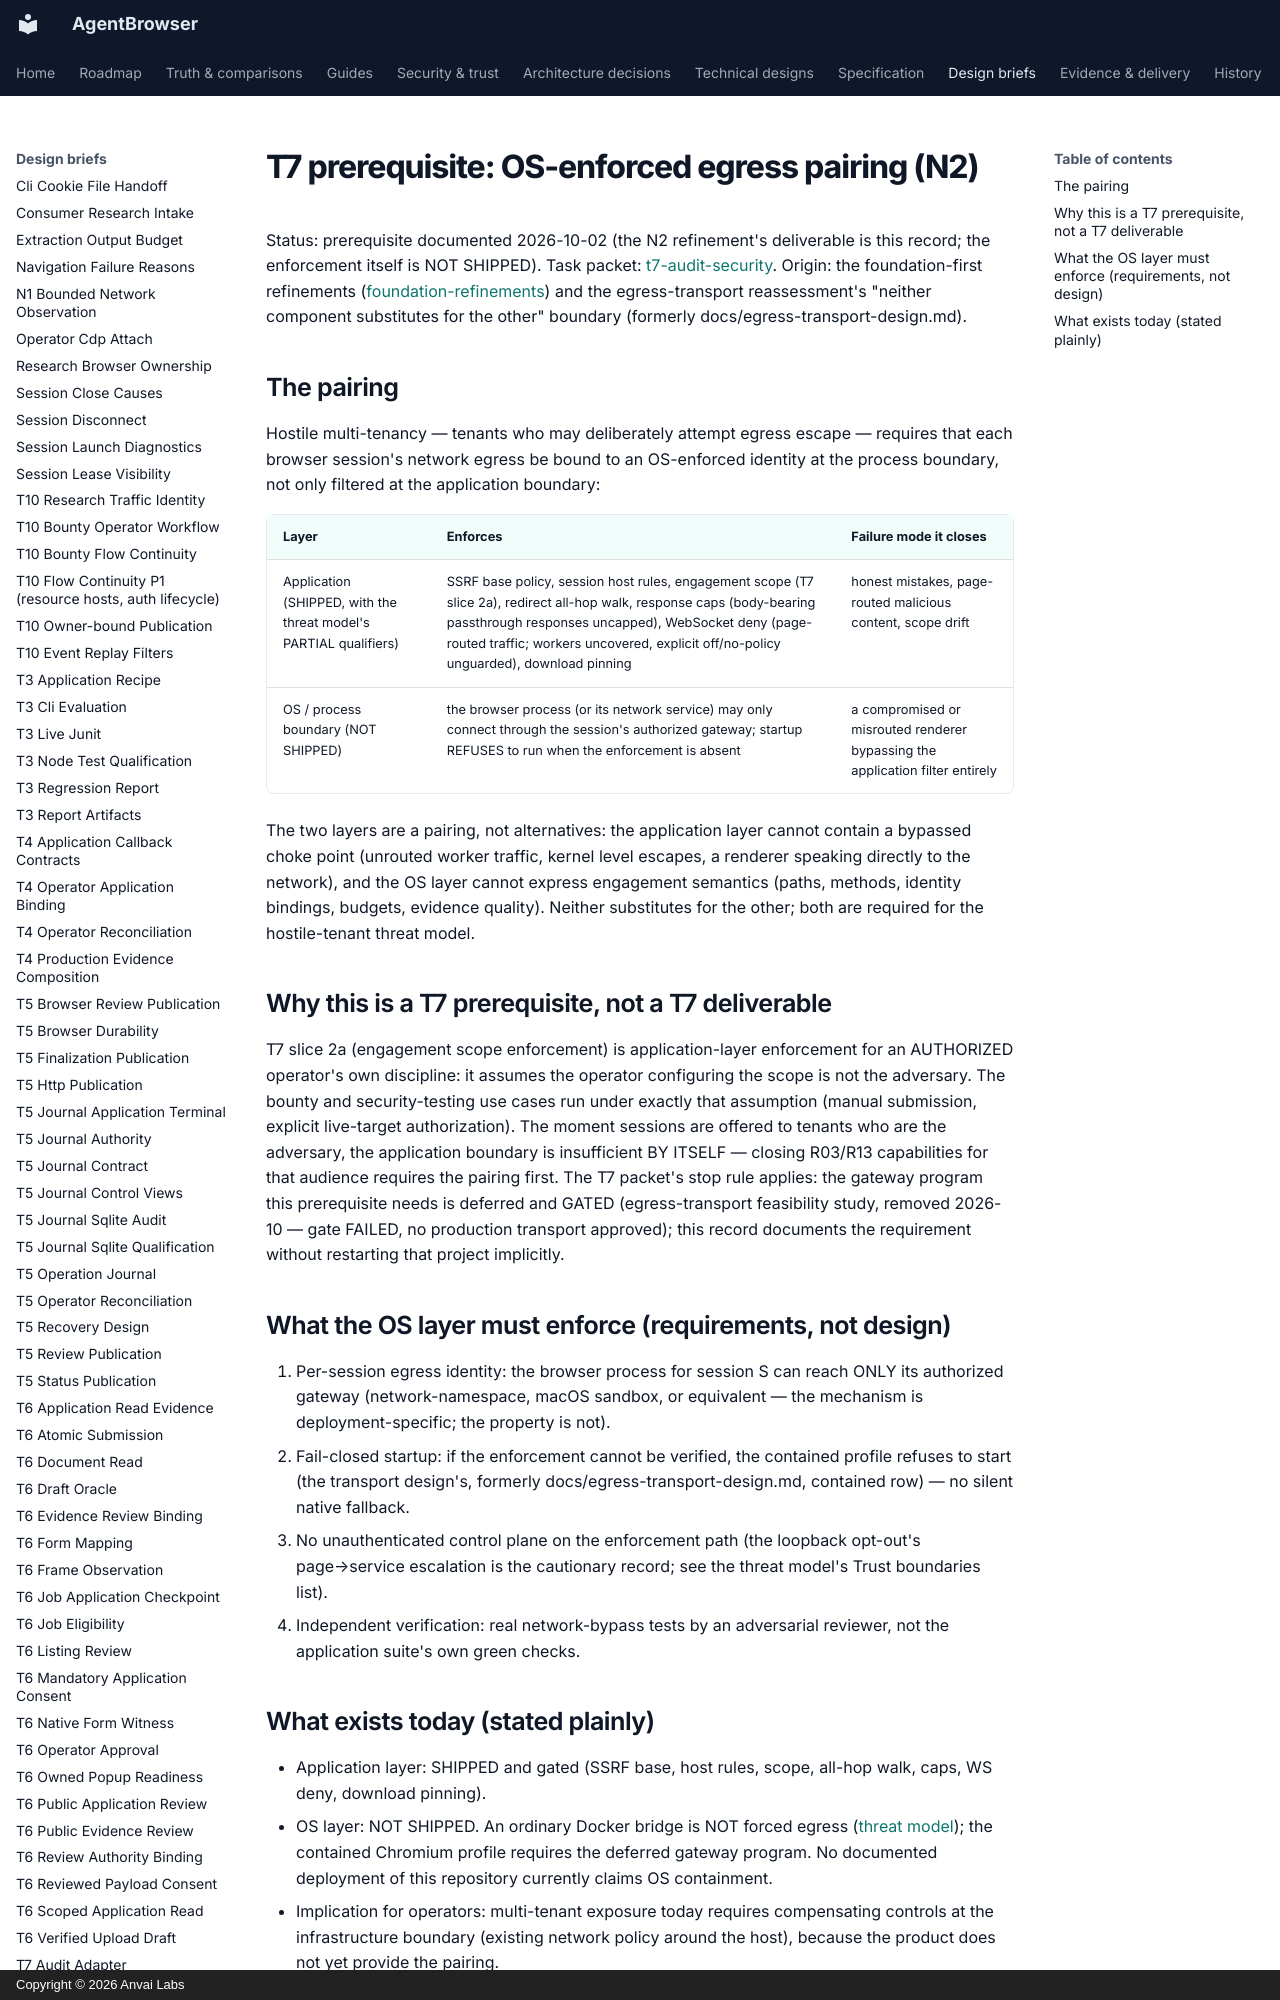

repository: anvai-labs/agentbrowser · page: spec/design/t7-os-egress-pairing/index.html · generator: mkdocs · copyright: Copyright © 2026 Anvai Labs

# T7 prerequisite: OS-enforced egress pairing (N2)

Status: prerequisite documented 2026-10-02 (the N2 refinement's deliverable
is this record; the enforcement itself is NOT SHIPPED). Task packet:
[t7-audit-security](../tasks/t7-audit-security.md). Origin: the
foundation-first refinements ([foundation-refinements](../tasks/foundation-refinements.md))
and the egress-transport reassessment's "neither component substitutes
for the other" boundary (formerly docs/egress-transport-design.md).

## The pairing

Hostile multi-tenancy — tenants who may deliberately attempt egress
escape — requires that each browser session's network egress be bound
to an OS-enforced identity at the process boundary, not only filtered
at the application boundary:

| Layer | Enforces | Failure mode it closes |
| --- | --- | --- |
| Application (SHIPPED, with the threat model's PARTIAL qualifiers) | SSRF base policy, session host rules, engagement scope (T7 slice 2a), redirect all-hop walk, response caps (body-bearing passthrough responses uncapped), WebSocket deny (page-routed traffic; workers uncovered, explicit off/no-policy unguarded), download pinning | honest mistakes, page-routed malicious content, scope drift |
| OS / process boundary (NOT SHIPPED) | the browser process (or its network service) may only connect through the session's authorized gateway; startup REFUSES to run when the enforcement is absent | a compromised or misrouted renderer bypassing the application filter entirely |

The two layers are a pairing, not alternatives: the application layer
cannot contain a bypassed choke point (unrouted worker traffic, kernel
level escapes, a renderer speaking directly to the network), and the OS
layer cannot express engagement semantics (paths, methods, identity
bindings, budgets, evidence quality). Neither substitutes for the
other; both are required for the hostile-tenant threat model.

## Why this is a T7 prerequisite, not a T7 deliverable

T7 slice 2a (engagement scope enforcement) is application-layer
enforcement for an AUTHORIZED operator's own discipline: it assumes the
operator configuring the scope is not the adversary. The bounty and
security-testing use cases run under exactly that assumption
(manual submission, explicit live-target authorization). The moment
sessions are offered to tenants who are the adversary, the application
boundary is insufficient BY ITSELF — closing R03/R13 capabilities for
that audience requires the pairing first. The T7 packet's stop rule
applies: the gateway program this prerequisite needs is deferred and
GATED (egress-transport feasibility study, removed 2026-10
— gate FAILED, no production transport approved); this record documents
the requirement without restarting that project implicitly.

## What the OS layer must enforce (requirements, not design)

1. Per-session egress identity: the browser process for session S can
   reach ONLY its authorized gateway (network-namespace, macOS sandbox,
   or equivalent — the mechanism is deployment-specific; the property is
   not).
2. Fail-closed startup: if the enforcement cannot be verified, the
   contained profile refuses to start (the transport design's, formerly docs/egress-transport-design.md,
   contained row) — no silent native fallback.
3. No unauthenticated control plane on the enforcement path (the
   loopback opt-out's page→service escalation is the cautionary record;
   see the threat model's Trust boundaries list).
4. Independent verification: real network-bypass tests by an adversarial
   reviewer, not the application suite's own green checks.
